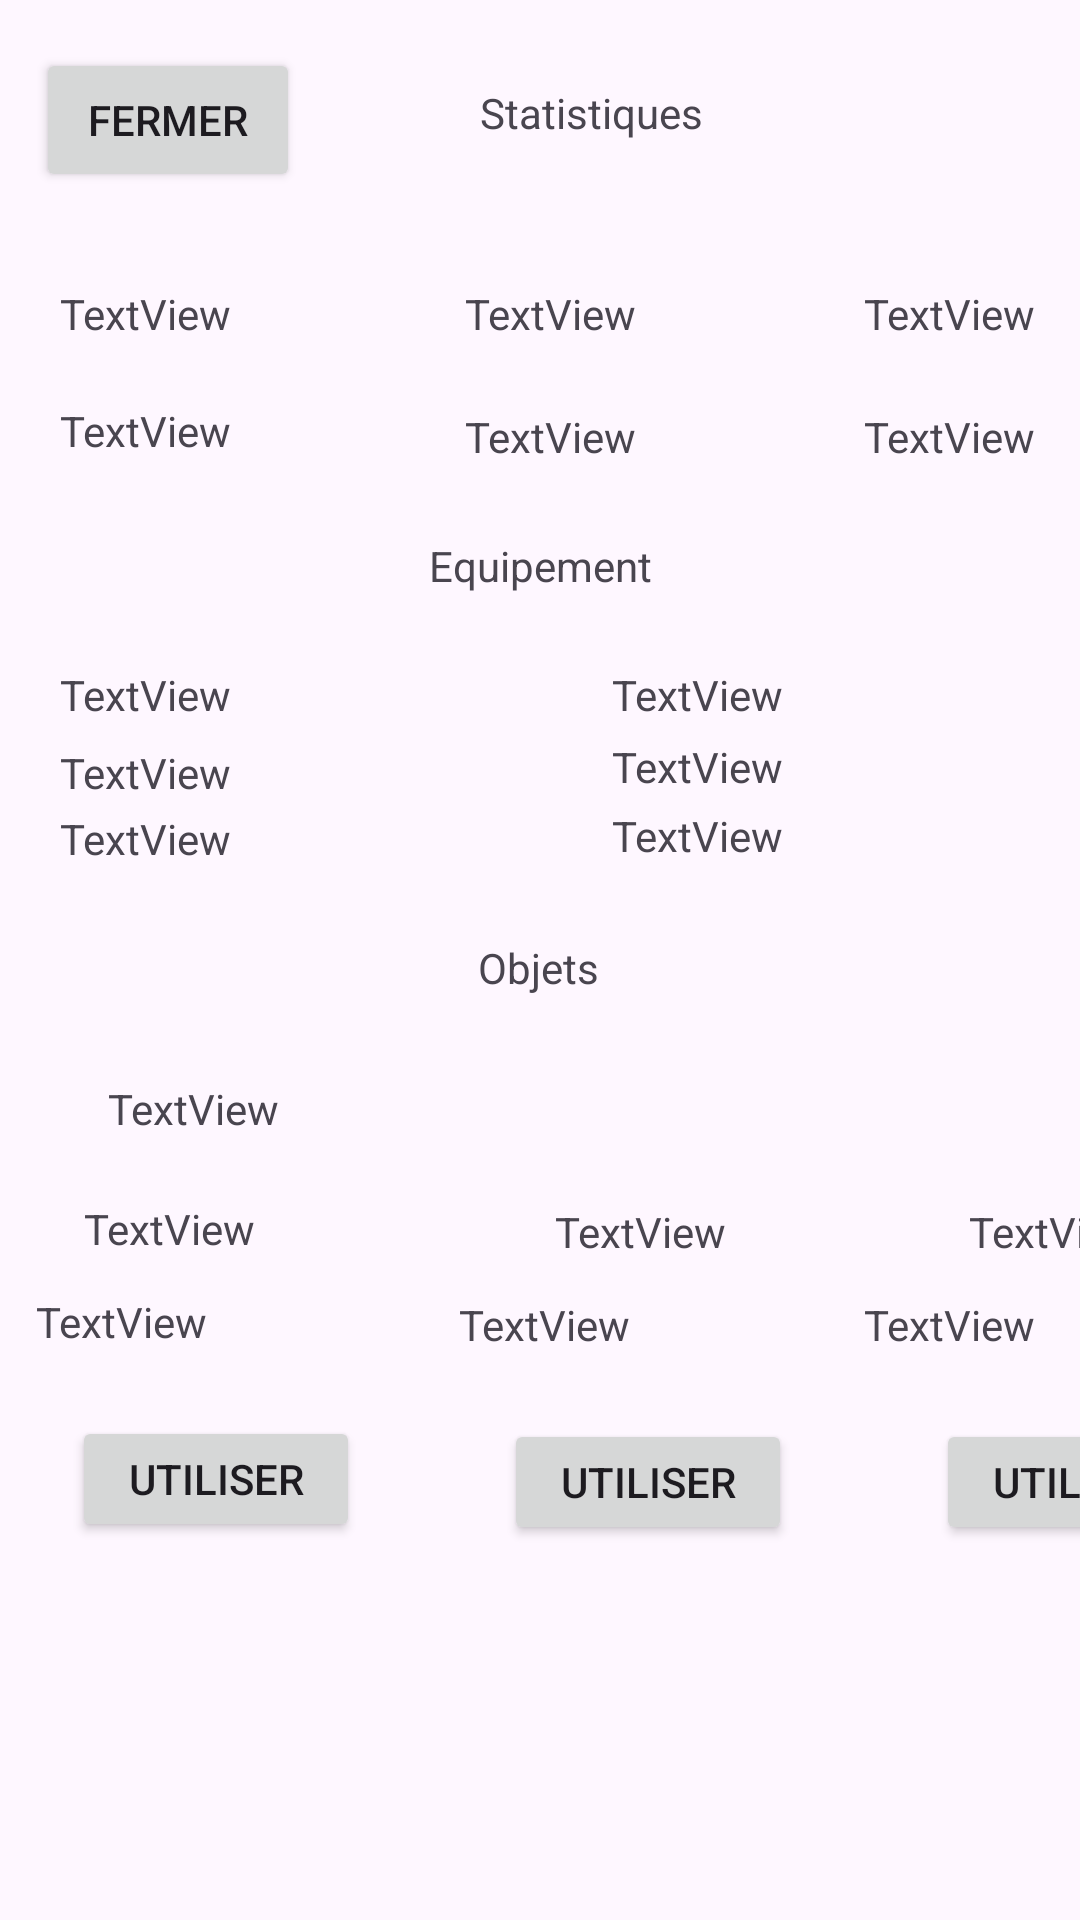

Layout XML and referenced resources for this Android screen:
<!-- AndroidManifest.xml: application theme Theme.ProjetNathanJilenKave -->
<!-- res/layout/activity_inventory.xml -->
<?xml version="1.0" encoding="utf-8"?>
<androidx.constraintlayout.widget.ConstraintLayout xmlns:android="http://schemas.android.com/apk/res/android"
    xmlns:app="http://schemas.android.com/apk/res-auto"
    xmlns:tools="http://schemas.android.com/tools"
    android:id="@+id/main"
    android:layout_width="match_parent"
    android:layout_height="match_parent"
    tools:context=".InventoryActivity">

    <Button
        android:id="@+id/buttonObject3"
        android:layout_width="96dp"
        android:layout_height="42dp"
        android:layout_marginStart="48dp"
        android:layout_marginTop="8dp"
        android:text="Utiliser"
        app:layout_constraintStart_toEndOf="@+id/ButtonObject2"
        app:layout_constraintTop_toBottomOf="@+id/descriptionObject3" />

    <TextView
        android:id="@+id/descriptionObject3"
        android:layout_width="122dp"
        android:layout_height="33dp"
        android:layout_marginStart="13dp"
        android:layout_marginTop="12dp"
        android:text="TextView"
        app:layout_constraintStart_toEndOf="@+id/DescriptionObject2"
        app:layout_constraintTop_toBottomOf="@+id/nameObject3" />

    <TextView
        android:id="@+id/nameObject3"
        android:layout_width="wrap_content"
        android:layout_height="wrap_content"
        android:layout_marginStart="81dp"
        android:layout_marginTop="20dp"
        android:text="TextView"
        app:layout_constraintStart_toEndOf="@+id/NameObject2"
        app:layout_constraintTop_toBottomOf="@+id/gold" />

    <Button
        android:id="@+id/buttonObject1"
        android:layout_width="96dp"
        android:layout_height="42dp"
        android:layout_marginStart="24dp"
        android:layout_marginTop="8dp"
        android:text="Utiliser"
        app:layout_constraintStart_toStartOf="parent"
        app:layout_constraintTop_toBottomOf="@+id/DescriptionObject1" />

    <TextView
        android:id="@+id/stats"
        android:layout_width="wrap_content"
        android:layout_height="wrap_content"
        android:layout_marginStart="60dp"
        android:layout_marginTop="28dp"
        android:text="Statistiques"
        app:layout_constraintStart_toEndOf="@+id/ButtonClose"
        app:layout_constraintTop_toTopOf="parent" />

    <TextView
        android:id="@+id/equipment"
        android:layout_width="wrap_content"
        android:layout_height="wrap_content"
        android:layout_marginTop="23dp"
        android:text="Equipement"
        app:layout_constraintEnd_toEndOf="parent"
        app:layout_constraintStart_toStartOf="parent"
        app:layout_constraintTop_toBottomOf="@+id/strength" />

    <TextView
        android:id="@+id/objects"
        android:layout_width="wrap_content"
        android:layout_height="wrap_content"
        android:layout_marginTop="24dp"
        android:text="Objets"
        app:layout_constraintEnd_toEndOf="parent"
        app:layout_constraintHorizontal_bias="0.498"
        app:layout_constraintStart_toStartOf="parent"
        app:layout_constraintTop_toBottomOf="@+id/armorDefense" />

    <TextView
        android:id="@+id/health"
        android:layout_width="95dp"
        android:layout_height="19dp"
        android:layout_marginStart="20dp"
        android:layout_marginTop="48dp"
        android:text="TextView"
        app:layout_constraintStart_toStartOf="parent"
        app:layout_constraintTop_toBottomOf="@+id/stats" />

    <TextView
        android:id="@+id/category"
        android:layout_width="109dp"
        android:layout_height="21dp"
        android:layout_marginStart="40dp"
        android:layout_marginTop="48dp"
        android:text="TextView"
        app:layout_constraintStart_toEndOf="@+id/health"
        app:layout_constraintTop_toBottomOf="@+id/stats" />

    <TextView
        android:id="@+id/experience"
        android:layout_width="96dp"
        android:layout_height="21dp"
        android:layout_marginStart="24dp"
        android:layout_marginTop="48dp"
        android:text="TextView"
        app:layout_constraintStart_toEndOf="@+id/category"
        app:layout_constraintTop_toBottomOf="@+id/stats" />

    <TextView
        android:id="@+id/defense"
        android:layout_width="96dp"
        android:layout_height="22dp"
        android:layout_marginStart="20dp"
        android:layout_marginTop="20dp"
        android:text="TextView"
        app:layout_constraintStart_toStartOf="parent"
        app:layout_constraintTop_toBottomOf="@+id/health" />

    <TextView
        android:id="@+id/strength"
        android:layout_width="109dp"
        android:layout_height="20dp"
        android:layout_marginStart="39dp"
        android:layout_marginTop="20dp"
        android:text="TextView"
        app:layout_constraintStart_toEndOf="@+id/defense"
        app:layout_constraintTop_toBottomOf="@+id/category" />

    <TextView
        android:id="@+id/agility"
        android:layout_width="96dp"
        android:layout_height="20dp"
        android:layout_marginStart="24dp"
        android:layout_marginTop="20dp"
        android:text="TextView"
        app:layout_constraintStart_toEndOf="@+id/strength"
        app:layout_constraintTop_toBottomOf="@+id/experience" />

    <TextView
        android:id="@+id/weaponRarity"
        android:layout_width="156dp"
        android:layout_height="18dp"
        android:layout_marginStart="20dp"
        android:layout_marginTop="5dp"
        android:text="TextView"
        app:layout_constraintStart_toStartOf="parent"
        app:layout_constraintTop_toBottomOf="@+id/weaponName" />

    <TextView
        android:id="@+id/armorRarity"
        android:layout_width="172dp"
        android:layout_height="19dp"
        android:layout_marginStart="28dp"
        android:layout_marginTop="5dp"
        android:text="TextView"
        app:layout_constraintStart_toEndOf="@+id/weaponRarity"
        app:layout_constraintTop_toBottomOf="@+id/armorName" />

    <TextView
        android:id="@+id/gold"
        android:layout_width="68dp"
        android:layout_height="21dp"
        android:layout_marginStart="36dp"
        android:layout_marginTop="28dp"
        android:text="TextView"
        app:layout_constraintStart_toStartOf="parent"
        app:layout_constraintTop_toBottomOf="@+id/objects" />

    <TextView
        android:id="@+id/DescriptionObject1"
        android:layout_width="122dp"
        android:layout_height="33dp"
        android:layout_marginStart="12dp"
        android:layout_marginTop="12dp"
        android:text="TextView"
        app:layout_constraintStart_toStartOf="parent"
        app:layout_constraintTop_toBottomOf="@+id/NameObject1" />

    <Button
        android:id="@+id/ButtonObject2"
        android:layout_width="96dp"
        android:layout_height="42dp"
        android:layout_marginStart="48dp"
        android:layout_marginTop="8dp"
        android:text="Utiliser"
        app:layout_constraintStart_toEndOf="@+id/buttonObject1"
        app:layout_constraintTop_toBottomOf="@+id/DescriptionObject2" />

    <TextView
        android:id="@+id/NameObject1"
        android:layout_width="87dp"
        android:layout_height="19dp"
        android:layout_marginStart="28dp"
        android:layout_marginTop="19dp"
        android:text="TextView"
        app:layout_constraintStart_toStartOf="parent"
        app:layout_constraintTop_toBottomOf="@+id/gold" />

    <TextView
        android:id="@+id/weaponName"
        android:layout_width="156dp"
        android:layout_height="21dp"
        android:layout_marginStart="20dp"
        android:layout_marginTop="24dp"
        android:text="TextView"
        app:layout_constraintStart_toStartOf="parent"
        app:layout_constraintTop_toBottomOf="@+id/equipment" />

    <TextView
        android:id="@+id/armorName"
        android:layout_width="172dp"
        android:layout_height="19dp"
        android:layout_marginStart="28dp"
        android:layout_marginTop="24dp"
        android:text="TextView"
        app:layout_constraintStart_toEndOf="@+id/weaponName"
        app:layout_constraintTop_toBottomOf="@+id/equipment" />

    <TextView
        android:id="@+id/weaponDamage"
        android:layout_width="156dp"
        android:layout_height="22dp"
        android:layout_marginStart="20dp"
        android:layout_marginTop="4dp"
        android:text="TextView"
        app:layout_constraintStart_toStartOf="parent"
        app:layout_constraintTop_toBottomOf="@+id/weaponRarity" />

    <TextView
        android:id="@+id/armorDefense"
        android:layout_width="174dp"
        android:layout_height="20dp"
        android:layout_marginStart="28dp"
        android:layout_marginTop="4dp"
        android:text="TextView"
        app:layout_constraintStart_toEndOf="@+id/weaponDamage"
        app:layout_constraintTop_toBottomOf="@+id/armorRarity" />

    <Button
        android:id="@+id/ButtonClose"
        android:layout_width="wrap_content"
        android:layout_height="wrap_content"
        android:layout_marginStart="12dp"
        android:layout_marginTop="16dp"
        android:text="Fermer"
        app:layout_constraintStart_toStartOf="parent"
        app:layout_constraintTop_toTopOf="parent" />

    <TextView
        android:id="@+id/NameObject2"
        android:layout_width="wrap_content"
        android:layout_height="wrap_content"
        android:layout_marginStart="70dp"
        android:layout_marginTop="20dp"
        android:text="TextView"
        app:layout_constraintStart_toEndOf="@+id/NameObject1"
        app:layout_constraintTop_toBottomOf="@+id/gold" />

    <TextView
        android:id="@+id/DescriptionObject2"
        android:layout_width="122dp"
        android:layout_height="33dp"
        android:layout_marginStart="19dp"
        android:layout_marginTop="12dp"
        android:text="TextView"
        app:layout_constraintStart_toEndOf="@+id/DescriptionObject1"
        app:layout_constraintTop_toBottomOf="@+id/NameObject2" />

</androidx.constraintlayout.widget.ConstraintLayout>
<!-- resources referenced by this layout -->
<resources>
  <style name="Theme.ProjetNathanJilenKave" parent="Base.Theme.ProjetNathanJilenKave" />
  <style name="Base.Theme.ProjetNathanJilenKave" parent="Theme.Material3.DayNight.NoActionBar">
          
          
      </style>
</resources>
